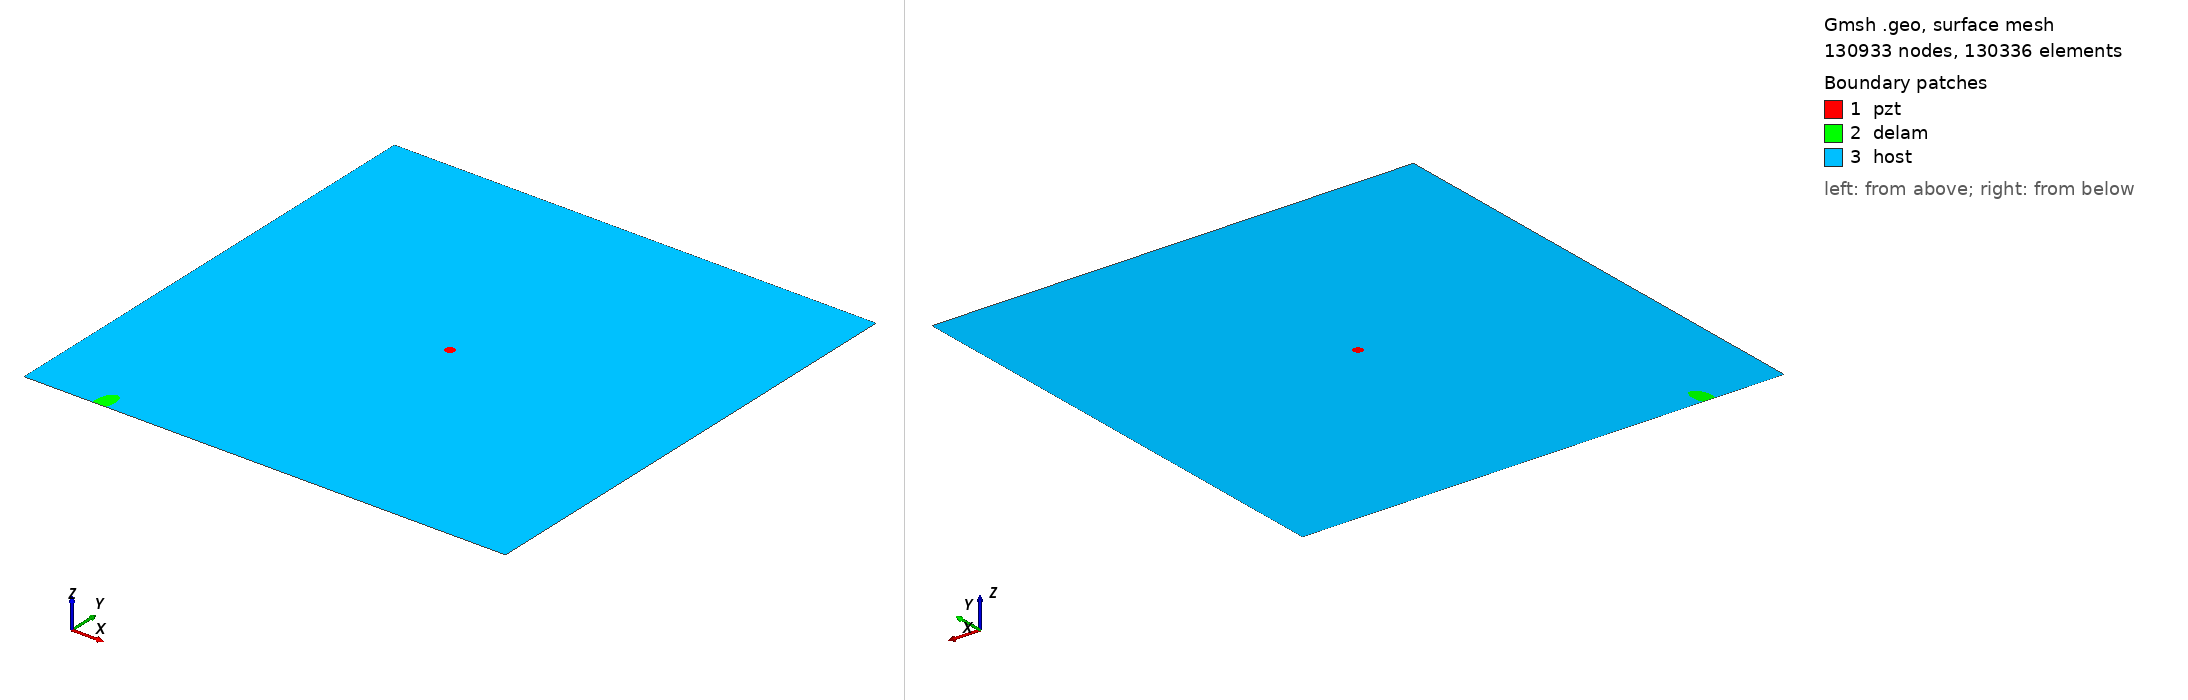

Gmsh geometry script, surface-meshed: 130933 nodes, 130336 surface elements. Boundary patches (legend numbers): 1 pzt, 2 delam, 3 host. Left view from above one corner, right view from below the opposite corner. Legend entries are the model's physical surfaces. The drawing asked Gmsh for element sizes between 1% and 20% of the model's largest extent; the script's own settings can give other sizes.

=== m2_rand_single_delam_335.geo (drawn) ===
SetFactory("OpenCASCADE");
L=0.500000; 
W=0.500000; 
a=0.014695; 
b=0.007758; 
x=0.078616; 
y=0.007413; 
alpha=0.446216 *Pi; 
r=0.005000; 
xpzt=0.250000; 
ypzt=0.250000; 
//+
Point(1) = {0, 0, 0, 1.0};
//+
Point(2) = {L, 0, 0, 1.0};
//+
Point(3) = {L, W, 0, 1.0};
//+
Point(4) = {0, W, 0, 1.0};
//+
Line(1) = {1, 2};
//+
Line(2) = {2, 3};
//+
Line(3) = {3, 4};
//+
Line(4) = {4, 1};
//+
Circle(5) = {xpzt, ypzt, -0, r, 0, 2*Pi};
//+
Ellipse(6) = {x, y, -0, a, b, 0, 2*Pi};
//+
Rotate {{0, 0, 1}, {x, y, 0}, alpha} {
  Curve{6}; 
}
//+
BooleanDifference{ Curve{6}; Delete; }{ Curve{1}; }
//+
Delete {
  Curve{7}; 
}
//+
Delete {
  Curve{1}; 
}
//+
Line(9) = {7, 8};
//+
Line(10) = {1, 7};
//+
Line(11) = {8, 2};
//+
Curve Loop(1) = {5};
//+
Plane Surface(1) = {1};
//+
Curve Loop(2) = {9, 8, 6};
//+
Plane Surface(2) = {2};
//+
Curve Loop(3) = {10, -6, -8, 11, 2, 3, 4};
//+
Curve Loop(4) = {5};
//+
Plane Surface(3) = {3, 4};
//+
Point(9) = {xpzt, ypzt, 0, 1.0};
//+
Point{9} In Surface {1};// mesh node at centre of pzt
//+
Physical Surface("pzt") = {1};
//+
Physical Surface("delam") = {2};
//+
Physical Surface("host") = {3};

Mesh.Algorithm = 6; // Frontal
Mesh.CharacteristicLengthFactor = 0.034000;
Mesh.CharacteristicLengthMin = 0.001000;
Mesh.CharacteristicLengthMax = 0.200000;
Mesh.RecombineAll = 1; // Apply recombination algorithm
Mesh.SubdivisionAlgorithm = 1; // 1: all quadrangles
Mesh.Smoothing = 1;
